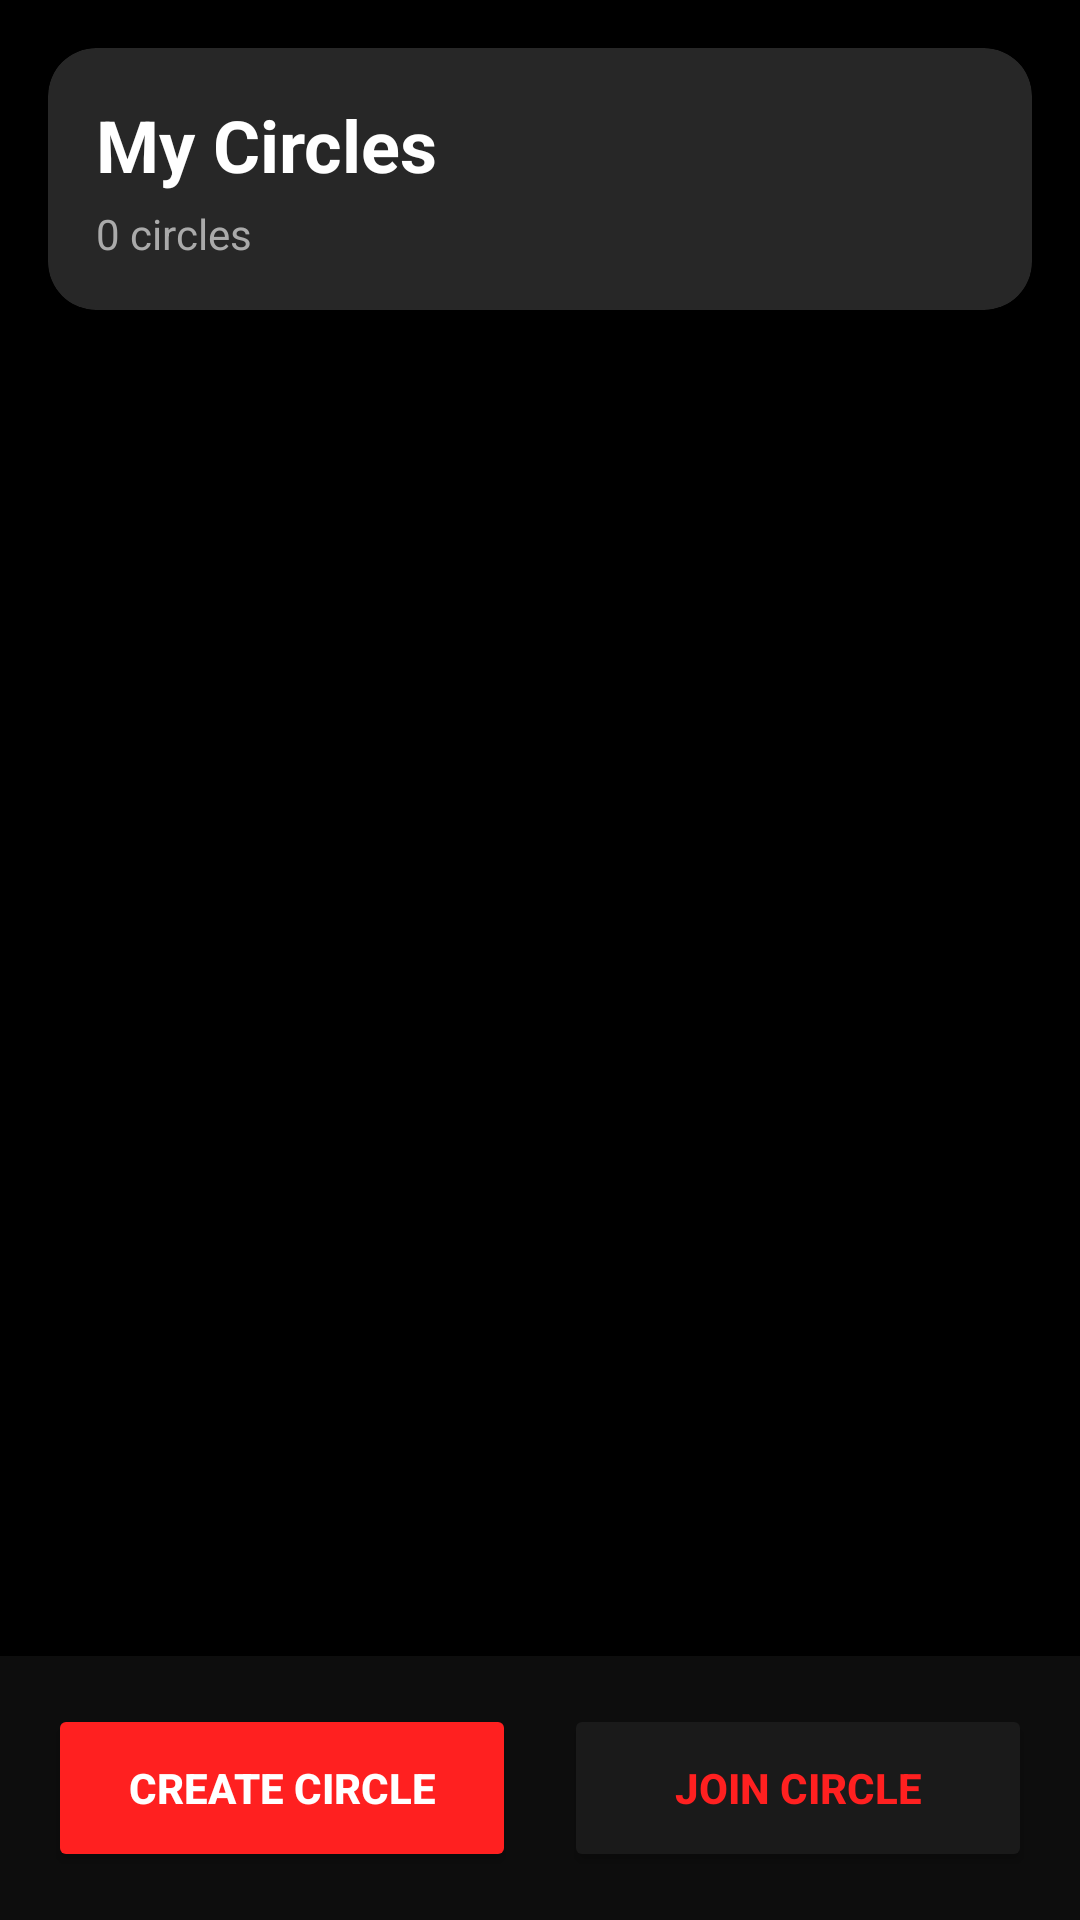

This screen was rendered from an Android layout file. Write that file and the resources it references.
<!-- AndroidManifest.xml: application theme Theme.ShaktiAlertApp -->
<!-- res/layout/fragment_circles.xml -->
<?xml version="1.0" encoding="utf-8"?>
<androidx.coordinatorlayout.widget.CoordinatorLayout xmlns:android="http://schemas.android.com/apk/res/android"
    xmlns:app="http://schemas.android.com/apk/res-auto"
    android:layout_width="match_parent"
    android:layout_height="match_parent"
    android:background="@color/bg_dark_primary">

    
    <com.google.android.material.card.MaterialCardView
        android:id="@+id/headerCard"
        android:layout_width="match_parent"
        android:layout_height="wrap_content"
        android:layout_margin="16dp"
        app:cardCornerRadius="16dp"
        app:cardElevation="4dp"
        app:cardBackgroundColor="@color/bg_dark_card">

        <LinearLayout
            android:layout_width="match_parent"
            android:layout_height="wrap_content"
            android:orientation="vertical"
            android:padding="16dp">

            <TextView
                android:layout_width="wrap_content"
                android:layout_height="wrap_content"
                android:text="My Circles"
                android:textSize="24sp"
                android:textStyle="bold"
                android:textColor="@color/white" />

            <TextView
                android:id="@+id/tvCircleCount"
                android:layout_width="wrap_content"
                android:layout_height="wrap_content"
                android:text="0 circles"
                android:textSize="14sp"
                android:textColor="@color/text_secondary"
                android:layout_marginTop="4dp" />

        </LinearLayout>

    </com.google.android.material.card.MaterialCardView>

    
    <androidx.core.widget.NestedScrollView
        android:layout_width="match_parent"
        android:layout_height="match_parent"
        android:layout_marginTop="120dp"
        android:layout_marginBottom="80dp">

        <LinearLayout
            android:layout_width="match_parent"
            android:layout_height="wrap_content"
            android:orientation="vertical"
            android:padding="16dp">

            <androidx.recyclerview.widget.RecyclerView
                android:id="@+id/recyclerCircles"
                android:layout_width="match_parent"
                android:layout_height="wrap_content"
                android:nestedScrollingEnabled="false" />

            
            <LinearLayout
                android:id="@+id/emptyState"
                android:layout_width="match_parent"
                android:layout_height="wrap_content"
                android:orientation="vertical"
                android:gravity="center"
                android:padding="32dp"
                android:visibility="gone">

                <TextView
                    android:layout_width="wrap_content"
                    android:layout_height="wrap_content"
                    android:text="👥"
                    android:textSize="48sp" />

                <TextView
                    android:layout_width="wrap_content"
                    android:layout_height="wrap_content"
                    android:text="No Circles Yet"
                    android:textSize="18sp"
                    android:textStyle="bold"
                    android:textColor="@color/white"
                    android:layout_marginTop="16dp" />

                <TextView
                    android:layout_width="wrap_content"
                    android:layout_height="wrap_content"
                    android:text="Create or join a circle to get started"
                    android:textSize="14sp"
                    android:textColor="@color/text_secondary"
                    android:layout_marginTop="8dp"
                    android:gravity="center" />

            </LinearLayout>

        </LinearLayout>

    </androidx.core.widget.NestedScrollView>

    
    <LinearLayout
        android:layout_width="match_parent"
        android:layout_height="wrap_content"
        android:layout_gravity="bottom"
        android:orientation="horizontal"
        android:padding="16dp"
        android:background="@color/bg_dark_secondary"
        android:elevation="8dp">

        <Button
            android:id="@+id/btnCreateCircle"
            android:layout_width="0dp"
            android:layout_height="56dp"
            android:layout_weight="1"
            android:layout_marginEnd="8dp"
            android:text="Create Circle"
            android:textColor="@color/white"
            android:textStyle="bold"
            android:backgroundTint="@color/shakti_red"
            app:cornerRadius="12dp" />

        <Button
            android:id="@+id/btnJoinCircle"
            android:layout_width="0dp"
            android:layout_height="56dp"
            android:layout_weight="1"
            android:layout_marginStart="8dp"
            android:text="Join Circle"
            android:textColor="@color/shakti_red"
            android:textStyle="bold"
            android:backgroundTint="@color/bg_dark_surface"
            app:cornerRadius="12dp" />

    </LinearLayout>

</androidx.coordinatorlayout.widget.CoordinatorLayout>
<!-- resources referenced by this layout -->
<resources>
  <color name="bg_dark_card">#111111</color>
  <color name="bg_dark_primary">#000000</color>
  <color name="bg_dark_secondary">#0D0D0D</color>
  <color name="bg_dark_surface">#1A1A1A</color>
  <color name="shakti_red">#FF2020</color>
  <color name="text_secondary">#AAAAAA</color>
  <color name="white">#FFFFFFFF</color>
  <style name="Theme.ShaktiAlertApp" parent="Theme.MaterialComponents.NoActionBar">
  
          
          <item name="colorPrimary">@color/shakti_red</item>
          <item name="colorPrimaryVariant">@color/shakti_red_dark</item>
          <item name="colorOnPrimary">@color/white</item>
  
          
          <item name="colorSecondary">@color/shakti_red</item>
          <item name="colorSecondaryVariant">@color/shakti_red_dark</item>
          <item name="colorOnSecondary">@color/white</item>
  
          
          <item name="android:windowBackground">@color/bg_dark_primary</item>
          <item name="colorSurface">@color/bg_dark_card</item>
          <item name="colorOnSurface">@color/white</item>
  
          
          <item name="android:statusBarColor">@color/bg_dark_primary</item>
          <item name="android:navigationBarColor">@color/bg_dark_primary</item>
          <item name="android:windowLightStatusBar" tools:targetApi="m">false</item>
  
          
          <item name="colorControlActivated">@color/shakti_red</item>
          <item name="colorControlHighlight">@color/shakti_red_dim</item>
  
          
          <item name="colorAccent">@color/shakti_red</item>
  
          
          <item name="dialogTheme">@style/ShaktiDialog</item>
          <item name="alertDialogTheme">@style/ShaktiDialog</item>
      </style>
  <color name="shakti_red_dark">#CC0000</color>
  <color name="shakti_red_dim">#80FF2020</color>
  <style name="ShaktiDialog" parent="Theme.MaterialComponents.Dialog">
          <item name="android:windowBackground">@color/bg_dark_card</item>
          <item name="colorSurface">@color/bg_dark_card</item>
          <item name="colorOnSurface">@color/white</item>
          <item name="colorPrimary">@color/shakti_red</item>
          <item name="buttonBarPositiveButtonStyle">@style/RedButtonStyle</item>
          <item name="buttonBarNegativeButtonStyle">@style/GrayButtonStyle</item>
      </style>
  <style name="RedButtonStyle" parent="Widget.MaterialComponents.Button">
          <item name="backgroundTint">@color/shakti_red</item>
          <item name="android:textColor">@color/white</item>
      </style>
  <style name="GrayButtonStyle" parent="Widget.MaterialComponents.Button.TextButton">
          <item name="android:textColor">@color/text_secondary</item>
      </style>
</resources>
